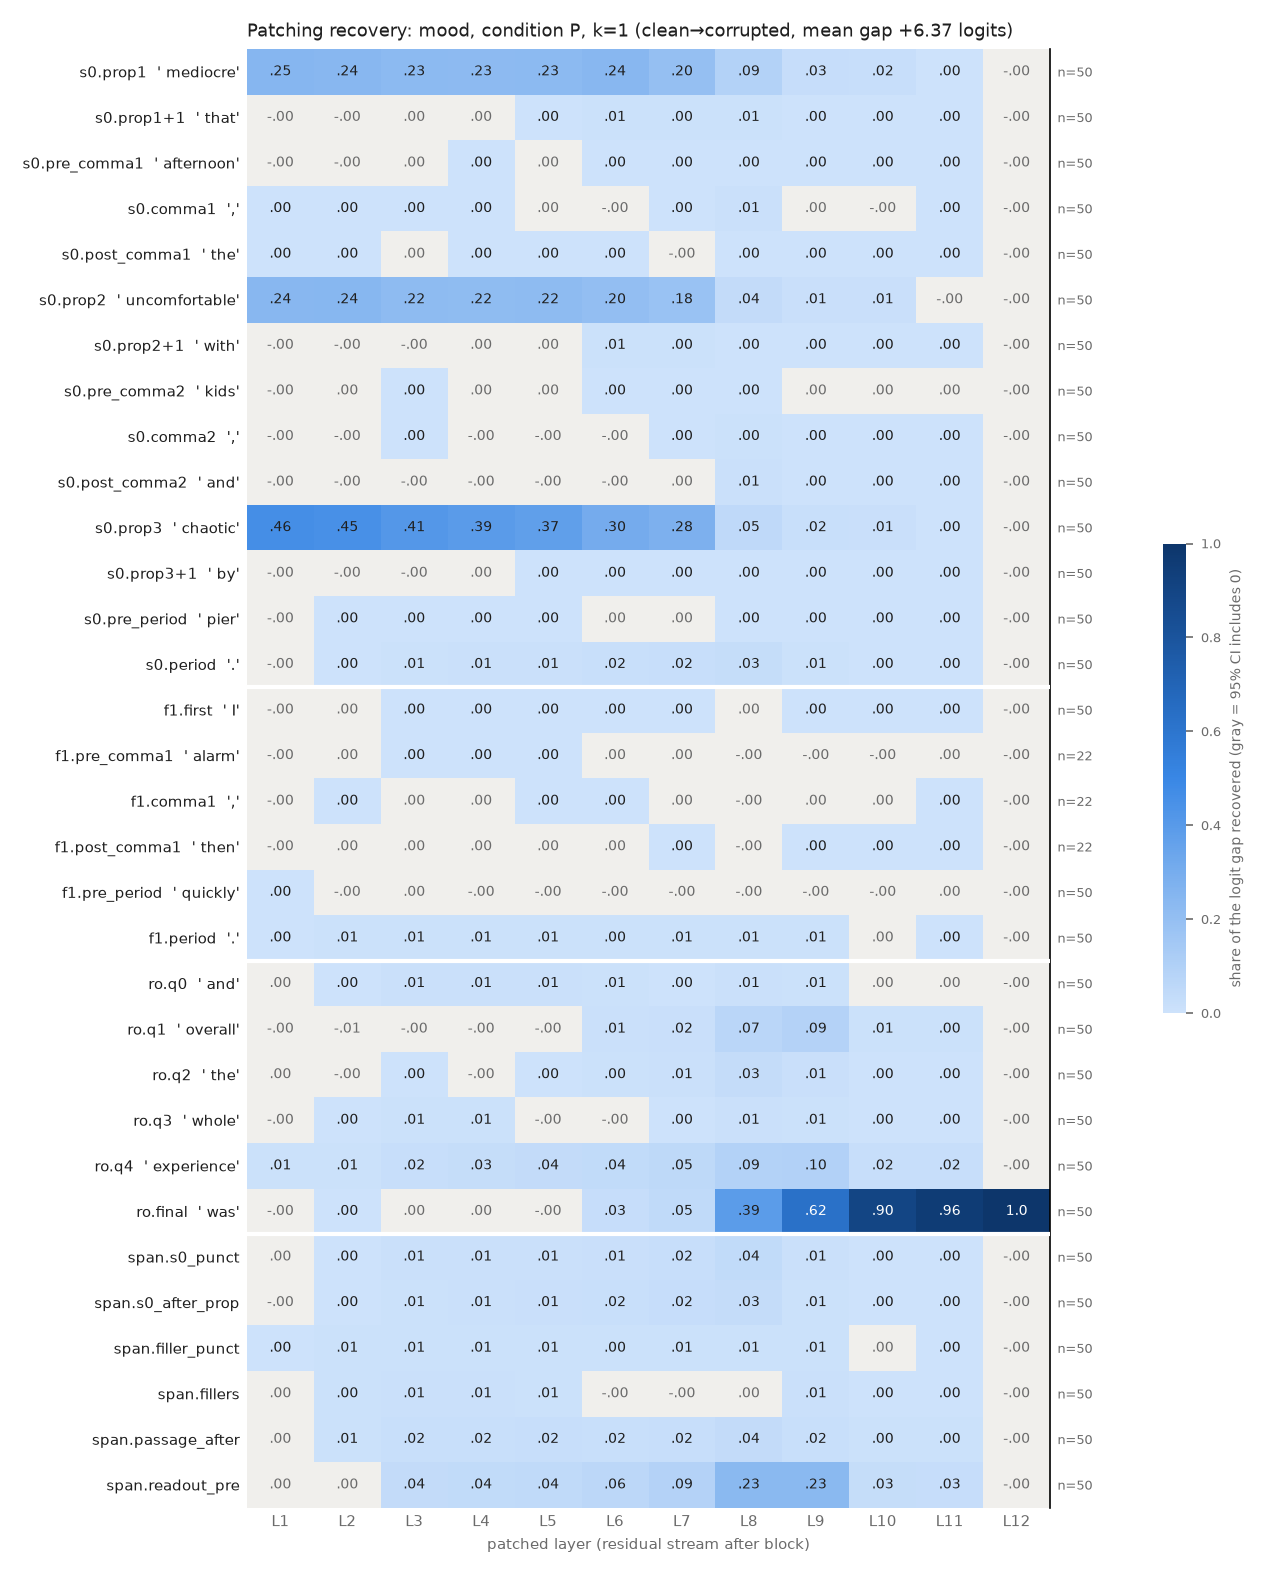

The data file committed next to this chart (first rows):
row, example, layer, recovery, ci_lo, ci_hi, n_pairs
s0.prop1, mediocre, 1, 0.2468, 0.2143, 0.2821, 50
s0.prop1, mediocre, 2, 0.2403, 0.208, 0.2758, 50
s0.prop1, mediocre, 3, 0.2293, 0.1968, 0.2639, 50
s0.prop1, mediocre, 4, 0.226, 0.1944, 0.2601, 50
s0.prop1, mediocre, 5, 0.23, 0.1974, 0.2652, 50
s0.prop1, mediocre, 6, 0.2411, 0.2082, 0.276, 50
s0.prop1, mediocre, 7, 0.1991, 0.171, 0.2282, 50
s0.prop1, mediocre, 8, 0.09211, 0.07259, 0.1136, 50
s0.prop1, mediocre, 9, 0.02622, 0.02187, 0.03086, 50
s0.prop1, mediocre, 10, 0.02151, 0.01745, 0.02581, 50
s0.prop1, mediocre, 11, 0.002038, 0.0009385, 0.003245, 50
s0.prop1, mediocre, 12, -4.5504665632285744e-07, -1.3404468304192544e-06, 4.066375108739245e-07, 50
s0.prop1+1, that, 1, -0.0001976, -0.0003338, -5.9474634386318494e-05, 50
s0.prop1+1, that, 2, -0.0002108, -0.0005345, 0.0001077, 50
s0.prop1+1, that, 3, 0.0001042, -0.0007115, 0.001082, 50
s0.prop1+1, that, 4, 0.001264, -0.0007277, 0.003559, 50
s0.prop1+1, that, 5, 0.002985, 0.0001284, 0.006495, 50
s0.prop1+1, that, 6, 0.007627, 0.004037, 0.01184, 50
s0.prop1+1, that, 7, 0.004942, 0.003365, 0.006807, 50
s0.prop1+1, that, 8, 0.00698, 0.005477, 0.008622, 50
s0.prop1+1, that, 9, 0.0009202, 0.0005636, 0.001294, 50
s0.prop1+1, that, 10, 0.0005791, 0.0003086, 0.0008557, 50
s0.prop1+1, that, 11, 0.0002964, 0.0002022, 0.0004038, 50
s0.prop1+1, that, 12, -4.5504665632285744e-07, -1.315698342493826e-06, 4.1837235104085077e-07, 50
s0.pre_comma1, afternoon, 1, -0.0006132, -0.0009378, -0.0002972, 50
s0.pre_comma1, afternoon, 2, -0.0002713, -0.00078, 0.0003467, 50
s0.pre_comma1, afternoon, 3, 0.0004615, -0.0001339, 0.001123, 50
s0.pre_comma1, afternoon, 4, 0.0009574, 0.000183, 0.00181, 50
s0.pre_comma1, afternoon, 5, 0.0008422, -4.9082301102972066e-05, 0.001895, 50
s0.pre_comma1, afternoon, 6, 0.001548, 0.0005639, 0.0027, 50
s0.pre_comma1, afternoon, 7, 0.0006664, 4.1961425405887885e-05, 0.001341, 50
s0.pre_comma1, afternoon, 8, 0.002725, 0.001768, 0.003882, 50
s0.pre_comma1, afternoon, 9, 0.0007786, 0.0004174, 0.001166, 50
s0.pre_comma1, afternoon, 10, 0.0005272, 0.0002726, 0.0008238, 50
s0.pre_comma1, afternoon, 11, 0.0001146, 9.430851954478278e-06, 0.000224, 50
s0.pre_comma1, afternoon, 12, -4.5504665632285744e-07, -1.339600092743352e-06, 4.2226210745951685e-07, 50
s0.comma1, ,, 1, 9.23175904014997e-05, 3.420446831547953e-05, 0.0001528, 50
s0.comma1, ,, 2, 0.0006007, 0.0002456, 0.0009405, 50
s0.comma1, ,, 3, 0.002125, 0.001436, 0.002771, 50
s0.comma1, ,, 4, 0.002691, 0.001576, 0.003887, 50
s0.comma1, ,, 5, 0.0006153, -0.0001682, 0.001387, 50
s0.comma1, ,, 6, -0.000211, -0.0008921, 0.0004788, 50
s0.comma1, ,, 7, 0.001446, 0.0009639, 0.001909, 50
s0.comma1, ,, 8, 0.007847, 0.006835, 0.008874, 50
s0.comma1, ,, 9, 0.0002843, -0.0001401, 0.0006838, 50
s0.comma1, ,, 10, -0.0006736, -0.001133, -0.0002595, 50
s0.comma1, ,, 11, 0.0001456, 1.098766011063563e-05, 0.0002839, 50
s0.comma1, ,, 12, -4.5504665632285744e-07, -1.2883253096751924e-06, 4.2394813244592895e-07, 50
s0.post_comma1, the, 1, 6.794565073620772e-05, 2.5708923398445132e-05, 0.0001077, 50
s0.post_comma1, the, 2, 0.0004963, 0.0003152, 0.000687, 50
s0.post_comma1, the, 3, 1.0978000583788937e-05, -0.000352, 0.000365, 50
s0.post_comma1, the, 4, 0.0005553, 0.0001188, 0.0009893, 50
s0.post_comma1, the, 5, 0.0004681, 8.222592288760163e-05, 0.000852, 50
s0.post_comma1, the, 6, 0.0004714, 8.755034173399118e-05, 0.0008614, 50
s0.post_comma1, the, 7, -2.0417224974486103e-06, -0.0001706, 0.0001604, 50
s0.post_comma1, the, 8, 0.001057, 0.0008574, 0.001261, 50
s0.post_comma1, the, 9, 0.0009392, 0.0008354, 0.001056, 50
s0.post_comma1, the, 10, 0.000595, 0.0005085, 0.0006865, 50
s0.post_comma1, the, 11, 0.000407, 0.0003291, 0.0004864, 50
s0.post_comma1, the, 12, -4.5504665632285744e-07, -1.316164487398073e-06, 4.3581228355280595e-07, 50
... 324 more rows
